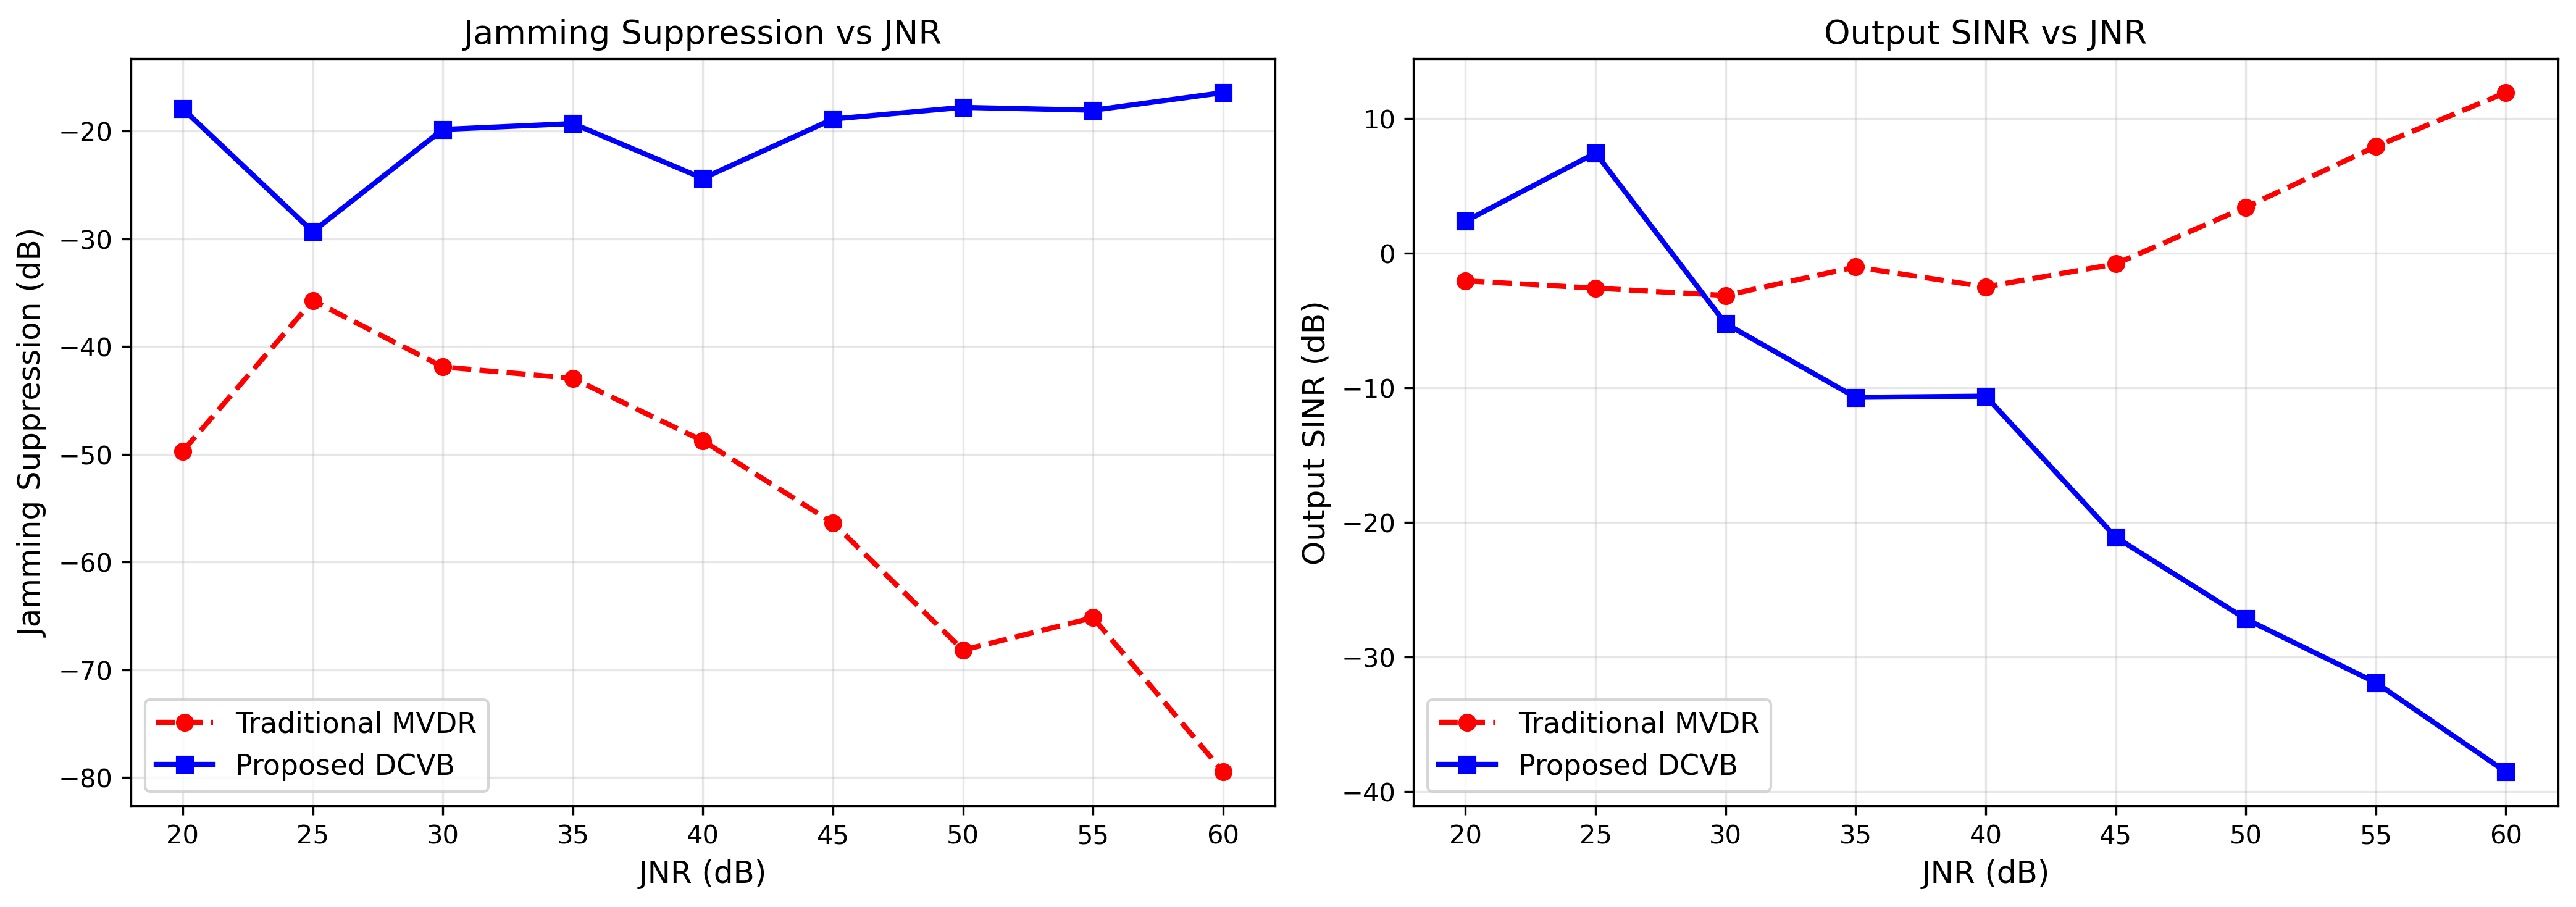

Python code for this plot:
import torch
import numpy as np
import matplotlib.pyplot as plt
from config import Config
from data_gen import FdaMimoSimulator
from model import ComplexBeamformerNet


def calculate_output_sinr(w, X, v_s, v_j, sig_power, jam_power, noise_power):
    """
    计算波束成形后的输出 SINR
    w: 权值向量 (MN,)
    X: 输入信号 (1, MN, L)
    """
    w_H = w.conj().unsqueeze(0).unsqueeze(-1)  # (1, MN, 1)
    
    # 输出信号
    y = torch.matmul(w_H.transpose(1, 2), X).squeeze(1)  # (1, L)
    
    # 目标增益
    gain_s = torch.abs(torch.vdot(w, v_s)) ** 2
    
    # 干扰增益
    gain_j = torch.abs(torch.vdot(w, v_j)) ** 2
    
    # 噪声功率 (假设白噪声)
    noise_out = torch.sum(torch.abs(w) ** 2)
    
    # SINR
    signal_power_out = gain_s * sig_power
    jam_power_out = gain_j * jam_power
    noise_power_out = noise_out * noise_power
    
    sinr = signal_power_out / (jam_power_out + noise_power_out + 1e-10)
    return 10 * torch.log10(sinr + 1e-10).item()


def get_mvdr_weights(X_input, a_tgt):
    """传统 MVDR 算法"""
    X = X_input.squeeze(0)
    L = X.shape[1]
    
    R = torch.matmul(X, X.conj().T) / L
    R = R + 1e-6 * torch.eye(R.shape[0], device=R.device)
    R_inv = torch.linalg.inv(R)
    
    a = a_tgt.T
    numerator = torch.matmul(R_inv, a)
    denominator = torch.matmul(a.conj().T, numerator)
    w = numerator / (denominator + 1e-10)
    return w.squeeze()


def run_jnr_curve_experiment():
    """实验 1: 不同 JNR 下的抗干扰性能曲线"""
    print("=" * 60)
    print("实验 1: JNR vs 干扰抑制深度")
    print("=" * 60)
    
    cfg = Config()
    sim = FdaMimoSimulator(cfg)
    
    # 加载训练好的模型
    model = ComplexBeamformerNet(cfg).to(cfg.device)
    model.load_state_dict(torch.load("fda_beamformer_final.pth"))
    model.eval()
    
    # 测试场景
    theta_tgt = 10.0
    r_tgt = 10000.0
    theta_jam = 10.0  # 主瓣干扰
    r_jam = 12000.0
    
    SNR_test = 5  # 固定 SNR
    JNR_range = np.arange(20, 61, 5)  # 20 到 60 dB
    
    # 存储结果
    suppression_dcvb = []
    suppression_mvdr = []
    output_sinr_dcvb = []
    output_sinr_mvdr = []
    
    L = cfg.L
    v_s = sim.get_steering_vector(theta_tgt, r_tgt)
    v_j = sim.get_steering_vector(theta_jam, r_jam)
    a_tgt_test = v_s.unsqueeze(0)
    
    for JNR in JNR_range:
        print(f"Testing JNR = {JNR} dB...")
        
        # 生成数据
        sig_wave = (torch.randn(1, L, device=cfg.device) + 1j * torch.randn(1, L, device=cfg.device)) / np.sqrt(2)
        jam_wave = (torch.randn(1, L, device=cfg.device) + 1j * torch.randn(1, L, device=cfg.device)) / np.sqrt(2)
        noise = (torch.randn(sim.MN, L, device=cfg.device) + 1j * torch.randn(sim.MN, L, device=cfg.device)) / np.sqrt(2)
        
        sig_power_linear = 10 ** (SNR_test / 10)
        jam_power_linear = 10 ** (JNR / 10)
        
        signal = np.sqrt(sig_power_linear) * v_s.unsqueeze(1) * sig_wave
        jamming = np.sqrt(jam_power_linear) * v_j.unsqueeze(1) * jam_wave
        
        X_input = signal + jamming + noise
        X_input = X_input / torch.max(torch.abs(X_input))
        X_input = X_input.unsqueeze(0)
        
        # DCVB 方法
        with torch.no_grad():
            w_dcvb = model(X_input, a_tgt_test).squeeze(0)
        
        # MVDR 方法
        w_mvdr = get_mvdr_weights(X_input, a_tgt_test)
        
        # 计算干扰抑制深度 (在干扰位置的增益)
        gain_j_dcvb = torch.abs(torch.vdot(w_dcvb, v_j)) ** 2
        gain_j_mvdr = torch.abs(torch.vdot(w_mvdr, v_j)) ** 2
        
        suppression_dcvb.append(10 * np.log10(gain_j_dcvb.item() + 1e-10))
        suppression_mvdr.append(10 * np.log10(gain_j_mvdr.item() + 1e-10))
        
        # 计算输出 SINR
        sinr_dcvb = calculate_output_sinr(w_dcvb, X_input, v_s, v_j, sig_power_linear, jam_power_linear, 1.0)
        sinr_mvdr = calculate_output_sinr(w_mvdr, X_input, v_s, v_j, sig_power_linear, jam_power_linear, 1.0)
        
        output_sinr_dcvb.append(sinr_dcvb)
        output_sinr_mvdr.append(sinr_mvdr)
    
    # 绘图
    fig, (ax1, ax2) = plt.subplots(1, 2, figsize=(14, 5))
    
    # 子图 1: 干扰抑制深度
    ax1.plot(JNR_range, suppression_mvdr, 'r--o', linewidth=2, markersize=6, label='Traditional MVDR')
    ax1.plot(JNR_range, suppression_dcvb, 'b-s', linewidth=2, markersize=6, label='Proposed DCVB')
    ax1.set_xlabel('JNR (dB)', fontsize=12)
    ax1.set_ylabel('Jamming Suppression (dB)', fontsize=12)
    ax1.set_title('Jamming Suppression vs JNR', fontsize=13)
    ax1.grid(True, alpha=0.3)
    ax1.legend(fontsize=11)
    
    # 子图 2: 输出 SINR
    ax2.plot(JNR_range, output_sinr_mvdr, 'r--o', linewidth=2, markersize=6, label='Traditional MVDR')
    ax2.plot(JNR_range, output_sinr_dcvb, 'b-s', linewidth=2, markersize=6, label='Proposed DCVB')
    ax2.set_xlabel('JNR (dB)', fontsize=12)
    ax2.set_ylabel('Output SINR (dB)', fontsize=12)
    ax2.set_title('Output SINR vs JNR', fontsize=13)
    ax2.grid(True, alpha=0.3)
    ax2.legend(fontsize=11)
    
    plt.tight_layout()
    plt.savefig('exp_jnr_curve.png', dpi=300, bbox_inches='tight')
    plt.show()
    
    print("\n实验完成！结果已保存至 'exp_jnr_curve.png'")
    print(f"平均干扰抑制 (DCVB): {np.mean(suppression_dcvb):.2f} dB")
    print(f"平均干扰抑制 (MVDR): {np.mean(suppression_mvdr):.2f} dB")


if __name__ == "__main__":
    run_jnr_curve_experiment()
